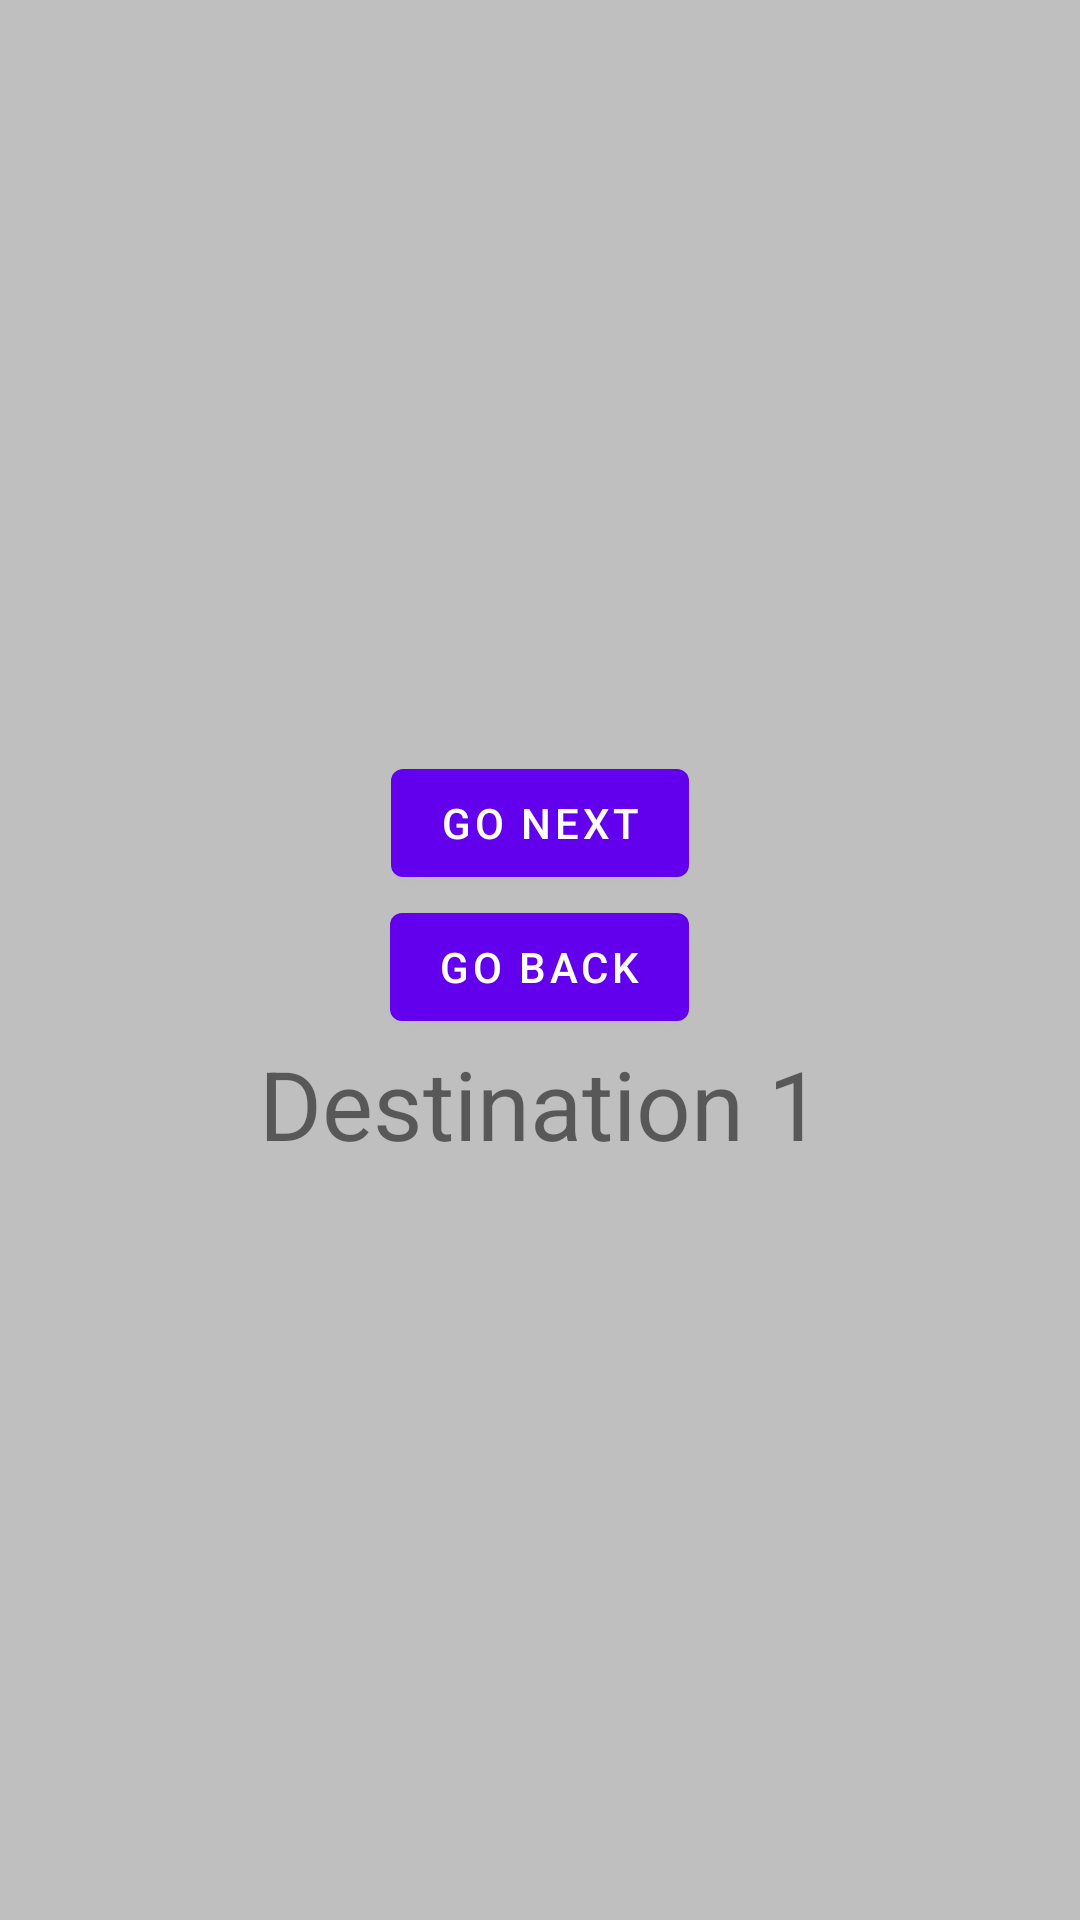

Write the Android layout XML for this screen, with the resource values it uses.
<!-- AndroidManifest.xml: application theme Theme.NavigationComponent -->
<!-- res/layout/fragment_destination_1.xml -->
<?xml version="1.0" encoding="utf-8"?>
<androidx.coordinatorlayout.widget.CoordinatorLayout
        xmlns:android="http://schemas.android.com/apk/res/android"
        xmlns:app="http://schemas.android.com/apk/res-auto"
        xmlns:tools="http://schemas.android.com/tools"
        android:layout_width="match_parent"
        android:layout_height="match_parent"
        android:background="#40000000"
        tools:context="com.jetpackio.navigationmaster.FragmentDestination1"
        android:id="@+id/container_b1">

    <LinearLayout
        android:gravity="center"
        android:orientation="vertical"
        android:layout_width="match_parent"
        android:layout_height="match_parent">

        <com.google.android.material.button.MaterialButton
            android:text="Go Next"
            android:layout_width="wrap_content"
            android:layout_height="wrap_content"
            android:id="@+id/btn_destB_go_next"/>
        <com.google.android.material.button.MaterialButton
            android:text="Go Back"
            android:layout_width="wrap_content"
            android:layout_height="wrap_content"
            android:id="@+id/btn_destB_go_back"
            />

        <TextView android:layout_width="match_parent"
            android:text="Destination 1"
            android:textSize="32sp"
            android:gravity="center"
            android:layout_height="wrap_content"
            />
    </LinearLayout>


</androidx.coordinatorlayout.widget.CoordinatorLayout>
<!-- resources referenced by this layout -->
<resources>
  <style name="Theme.NavigationComponent" parent="Theme.MaterialComponents.Light.NoActionBar">
          
          <item name="colorPrimary">@color/purple_500</item>
          <item name="colorPrimaryVariant">@color/purple_700</item>
          <item name="colorOnPrimary">@color/white</item>
          
          <item name="colorSecondary">@color/teal_200</item>
          <item name="colorSecondaryVariant">@color/teal_700</item>
          <item name="colorOnSecondary">@color/black</item>
          
          <item name="android:statusBarColor" tools:targetApi="l">?attr/colorPrimaryVariant</item>
          
  
      </style>
  <!-- not gathered from this repository: default colours our renderer supplied (Android Studio template values) -->
  <color name="purple_500">#FF6200EE</color>
  <color name="purple_700">#FF3700B3</color>
  <color name="teal_200">#FF03DAC5</color>
  <color name="teal_700">#FF018786</color>
  <color name="black">#FF000000</color>
  <color name="white">#FFFFFFFF</color>
</resources>
